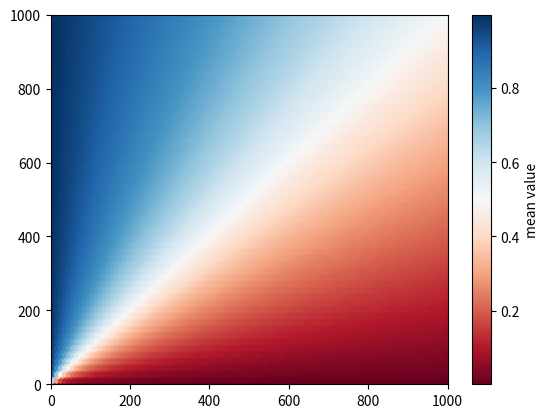

The script that saved this image:
""" This file provides an methods for calculating damage according to equipment bonuses,
	combat levels and boosts for the various combat styles.

	@todo: Add ranged and magic
"""

from math import floor

def effective_level(level, B_pot, B_pray, B_other, B_style, constant):
	return floor((level + B_pot) * B_pray * B_other) + B_style + constant


def average(h, M):
	""" Returns the expected damage on a given hit. """
	if h >= M:
		return M / 2
	else:
		return (h/2) * (2 - (h + 1) / (M + 1))

class Melee:
	def base_damage(self, E_str, str_level, B_pot, B_pray, B_other, B_style):
		C = [1.3, 1/10., 1/80., 1/640.]
		S_eff = effective_level(str_level, B_pot, B_pray, B_other, B_style, 0)
		return C[0] + C[1]*S_eff + C[2]*E_str + C[3]*E_str*S_eff

	def max_attack_roll(self, E_att, att_level, B_pot, B_pray, B_other, B_style, multipler):
		A_eff = effective_level(att_level, B_pot, B_pray, B_other, B_style, 8)
		return floor(A_eff*(E_att + 64)*multipler)

	def max_defence_roll(self, E_def, def_level, B_pot, B_pray, B_other, B_style, multipler):
		D_eff = effective_level(def_level, B_pot, B_pray, B_other, B_style, 8)
		return floor(D_eff*(E_def + 64)*multipler)

	def max_hit(self, E_str, str_level, B_pot, B_pray, B_other, B_style, B_SA, multipler):
		M = floor(self.base_damage(E_str, str_level, B_pot, B_pray, B_other, B_style) * B_SA * multipler)
		assert M >= 1, [E_str, str_level, B_pot, B_pray, B_other, B_style, B_SA, multipler]
		return M

	@staticmethod
	def accuracy(max_attacker_roll, max_defender_roll):
		A_max = max_attacker_roll
		D_max = max_defender_roll
		assert A_max >= 0
		assert D_max >= 0
		if A_max >= D_max:
			return 1 - 0.5 * (D_max + 2) / (A_max + 1)
		else:
			return A_max / (2 * D_max + 2)


if __name__ == '__main__':
	from matplotlib import pyplot as PLT
	from matplotlib import cm as CM
	from matplotlib import mlab as ML
	import numpy as np

	x = np.array(range(0, 1000+1))
	y = np.array(range(0, 1000+1))
	X, Y = np.meshgrid(x, y)

	Z = np.array([np.array([ Melee.accuracy(a, d) for d in x]) for a in y])

	x = X.ravel()
	y = Y.ravel()
	z = Z.ravel()

	PLT.hexbin(x, y, C=z, cmap='RdBu', bins=None)
	PLT.axis([x.min(), x.max(), y.min(), y.max()])

	cb = PLT.colorbar()
	cb.set_label('mean value')
	PLT.show()